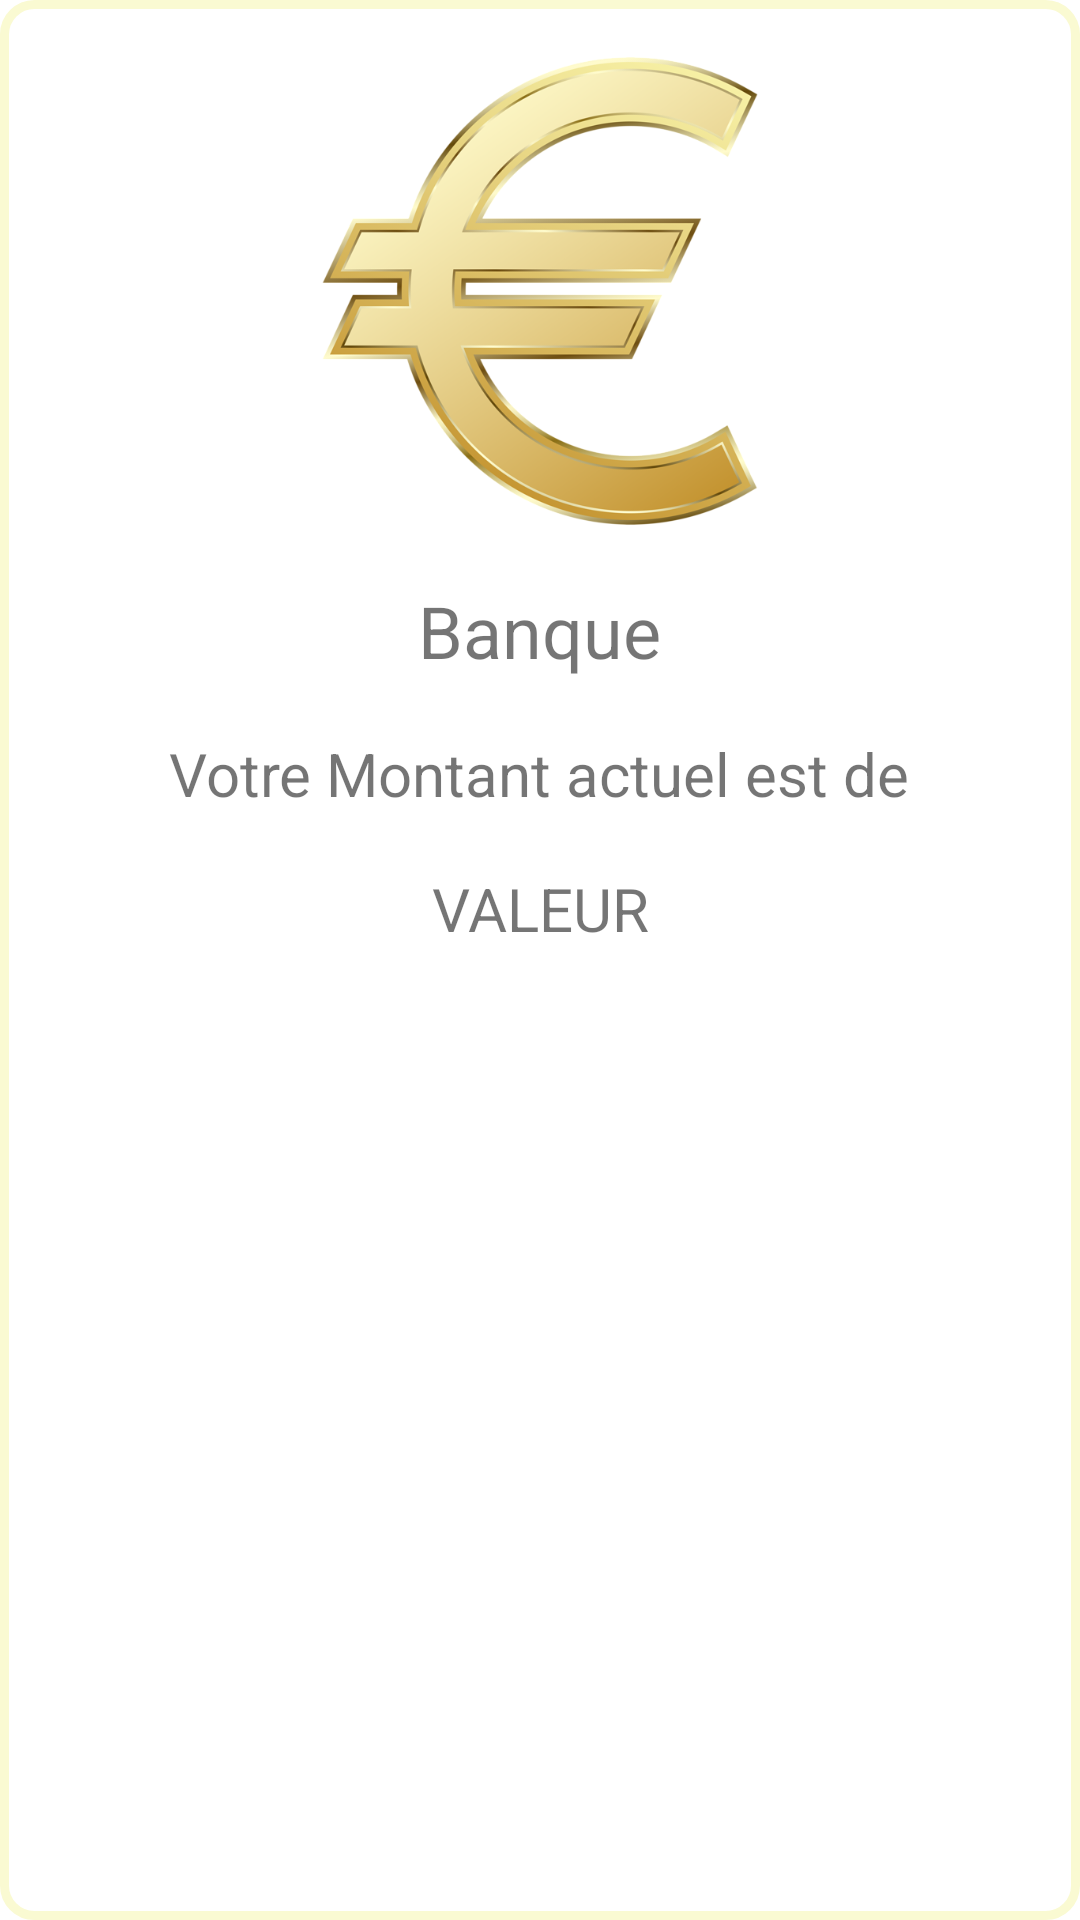

Produce the Android XML layout that renders to this screen, including the resource entries it uses.
<!-- AndroidManifest.xml: application theme Theme.BlackJack -->
<!-- res/layout/montantpopup.xml -->
<?xml version="1.0" encoding="utf-8"?>
<RelativeLayout xmlns:android="http://schemas.android.com/apk/res/android"
    xmlns:tools="http://schemas.android.com/tools"
    android:layout_width="358dp"
    android:layout_height="358dp"
    android:layout_gravity="center"
    android:background="@drawable/popupargentbackground">

    <ImageView
        android:id="@+id/ImageArgent"
        android:layout_width="158dp"
        android:layout_height="158dp"
        android:layout_centerHorizontal="true"
        android:layout_marginTop="18dp"
        android:src="@drawable/eurologo"
        tools:ignore="ContentDescription" />

    <TextView
        android:id="@+id/TextBanque"
        android:layout_width="wrap_content"
        android:layout_height="wrap_content"
        android:text="Banque"
        android:textSize="24sp"
        android:layout_centerHorizontal="true"
        android:layout_marginTop="18dp"
        android:layout_below="@id/ImageArgent"
        tools:ignore="HardcodedText" />

    <TextView
        android:id="@+id/Phrase"
        android:layout_width="wrap_content"
        android:layout_height="wrap_content"
        android:layout_centerHorizontal="true"
        android:layout_marginTop="18dp"
        android:text="Votre Montant actuel est de"
        android:textSize="20sp"
        android:layout_below="@id/TextBanque"
        android:gravity="center"
        android:layout_marginLeft="22dp"
        android:layout_marginRight="22dp"
        tools:ignore="HardcodedText"/>

    <TextView
        android:id="@+id/ValeurMontant"
        android:layout_height="wrap_content"
        android:layout_width="match_parent"
        android:layout_below="@id/Phrase"
        android:layout_centerHorizontal="true"
        android:layout_marginLeft="22dp"
        android:layout_marginTop="18dp"
        android:layout_marginRight="22dp"
        android:gravity="center"
        android:text="VALEUR"
        android:textSize="20sp"
        tools:ignore="Autofill,HardcodedText,LabelFor,TextFields" />



</RelativeLayout>
<!-- resources referenced by this layout -->
<resources>
  <!-- drawable eurologo: png bitmap (drawable-v24, 156010 bytes) -->
  <!-- drawable popupargentbackground (drawable) -->
  <?xml version="1.0" encoding="utf-8"?>
  <shape xmlns:android="http://schemas.android.com/apk/res/android">
  
      <solid android:color="#ffffff"/>
      <stroke android:width="3dp" android:color="#fafad2" />
      <corners android:radius="10dp"/>
  </shape>
  <style name="Theme.BlackJack" parent="Theme.MaterialComponents.DayNight.NoActionBar">
          
          <item name="colorPrimary">#326134</item>
          <item name="colorPrimaryVariant">@color/purple_700</item>
          <item name="colorOnPrimary">@color/white</item>
          
          <item name="colorSecondary">@color/teal_200</item>
          <item name="colorSecondaryVariant">@color/teal_700</item>
          <item name="colorOnSecondary">@color/black</item>
          
          <item name="android:statusBarColor" tools:targetApi="l">?attr/colorPrimaryVariant</item>
          
      </style>
  <!-- not gathered from this repository: default colours our renderer supplied (Android Studio template values) -->
  <color name="purple_700">#FF3700B3</color>
  <color name="teal_200">#FF03DAC5</color>
  <color name="teal_700">#FF018786</color>
  <color name="black">#FF000000</color>
  <color name="white">#FFFFFFFF</color>
</resources>
